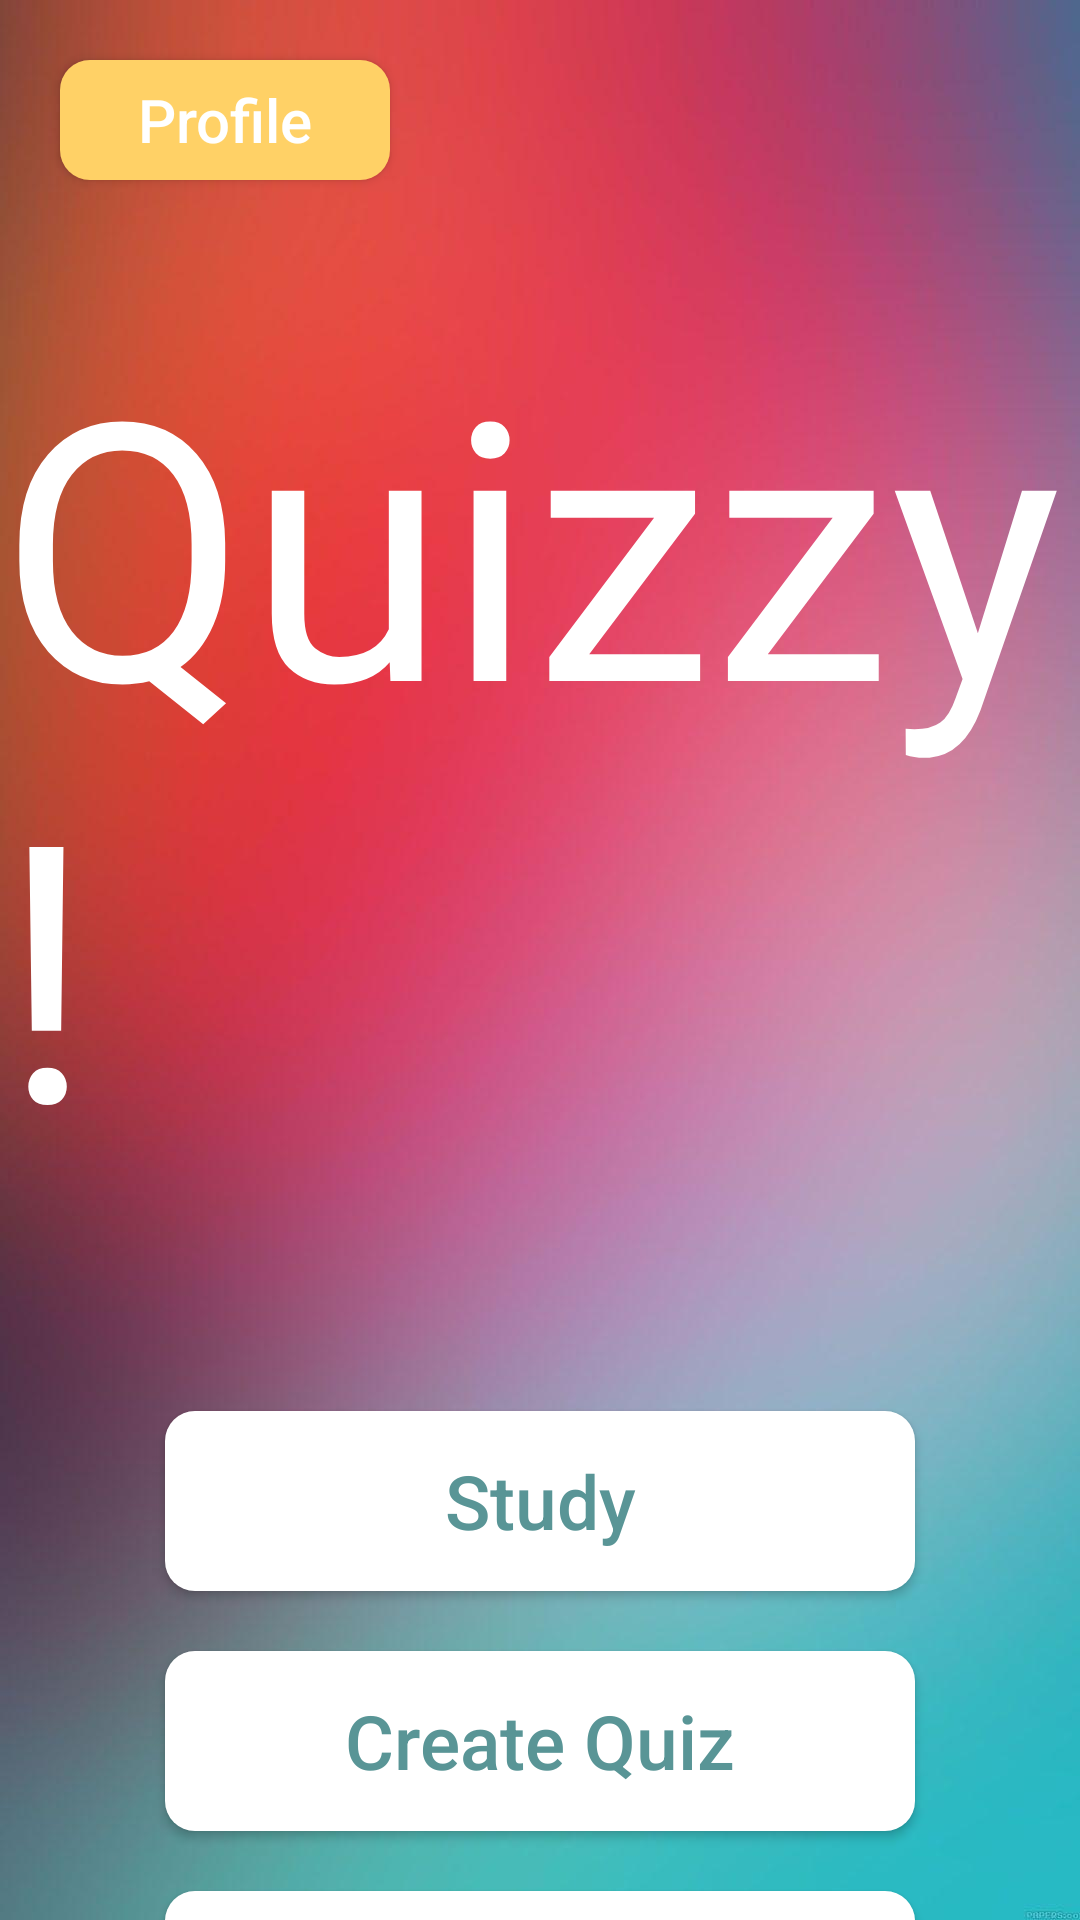

Write the Android layout XML for this screen, with the resource values it uses.
<!-- AndroidManifest.xml: application theme Theme.QuizApplicationProject -->
<!-- res/layout/activity_main.xml -->
<?xml version="1.0" encoding="utf-8"?>
<androidx.constraintlayout.widget.ConstraintLayout xmlns:android="http://schemas.android.com/apk/res/android"
    xmlns:app="http://schemas.android.com/apk/res-auto"
    xmlns:tools="http://schemas.android.com/tools"
    android:layout_width="match_parent"
    android:layout_height="match_parent"
    tools:context=".MainActivity"
    android:background="@drawable/img_1">

    <Button
        android:id="@+id/mainCreateButton"
        android:layout_width="250dp"
        android:layout_height="60dp"
        android:layout_marginTop="20dp"
        android:background="@drawable/blue_button_menu"
        android:text="@string/create_button"
        android:textAllCaps="false"
        android:textColor="@color/blue"
        android:textSize="25sp"
        app:layout_constraintEnd_toEndOf="parent"
        app:layout_constraintStart_toStartOf="parent"
        app:layout_constraintTop_toBottomOf="@+id/mainStudyButton" />

    <Button
        android:id="@+id/mainViewStatsButton"
        android:layout_width="250dp"
        android:layout_height="60dp"
        android:layout_marginTop="20dp"
        android:background="@drawable/blue_button_menu"
        android:text="@string/view_button"
        android:textAllCaps="false"
        android:textColor="@color/blue"
        android:textSize="25sp"
        app:layout_constraintEnd_toEndOf="parent"
        app:layout_constraintStart_toStartOf="parent"
        app:layout_constraintTop_toBottomOf="@+id/mainEditButton" />

    <Button
        android:id="@+id/mainStudyButton"
        android:layout_width="250dp"
        android:layout_height="60dp"
        android:layout_marginTop="70dp"
        android:background="@drawable/blue_button_menu"
        android:text="@string/study_button"
        android:textAllCaps="false"
        android:textColor="@color/blue"
        android:textSize="25sp"
        app:layout_constraintEnd_toEndOf="parent"
        app:layout_constraintStart_toStartOf="parent"
        app:layout_constraintTop_toBottomOf="@+id/loginTitle" />

    <Button
        android:id="@+id/mainEditButton"
        android:layout_width="250dp"
        android:layout_height="60dp"
        android:layout_marginTop="20dp"
        android:background="@drawable/blue_button_menu"
        android:text="@string/edit_button"
        android:textAllCaps="false"
        android:textColor="@color/blue"
        android:textSize="25sp"
        app:layout_constraintEnd_toEndOf="parent"
        app:layout_constraintStart_toStartOf="parent"
        app:layout_constraintTop_toBottomOf="@+id/mainCreateButton" />

    <Button
        android:id="@+id/mainProfileButton"
        android:layout_width="110dp"
        android:layout_height="40dp"
        android:layout_marginStart="20dp"
        android:layout_marginTop="20dp"
        android:background="@drawable/yellow_button"
        android:fontFamily="sans-serif-medium"
        android:text="@string/profile_button"
        android:textAllCaps="false"
        android:textColor="#FFFFFFFF"
        android:textSize="20sp"
        app:layout_constraintStart_toStartOf="parent"
        app:layout_constraintTop_toTopOf="parent" />

    <Button
        android:id="@+id/mainLogoutButton"
        android:layout_width="150dp"
        android:layout_height="40dp"
        android:layout_marginTop="30dp"
        android:background="@drawable/white_button"
        android:text="@string/logout_button"
        android:textAllCaps="false"
        android:textColor="@color/pink"
        android:textSize="20sp"
        app:layout_constraintEnd_toEndOf="parent"
        app:layout_constraintStart_toStartOf="parent"
        app:layout_constraintTop_toBottomOf="@+id/mainViewStatsButton" />

    <TextView
        android:id="@+id/loginTitle"
        android:layout_width="wrap_content"
        android:layout_height="wrap_content"
        android:layout_marginTop="100dp"
        android:fontFamily="@font/advent_pro_bold"
        android:text="@string/quizzy_title"
        android:textColor="@color/white"
        android:textSize="120sp"
        app:layout_constraintEnd_toEndOf="parent"
        app:layout_constraintStart_toStartOf="parent"
        app:layout_constraintTop_toTopOf="parent" />

</androidx.constraintlayout.widget.ConstraintLayout>
<!-- resources referenced by this layout -->
<resources>
  <color name="blue">#599596</color>
  <color name="pink">#EF476F</color>
  <color name="white">#FFFFFFFF</color>
  <!-- drawable blue_button_menu (drawable) -->
  <?xml version="1.0" encoding="utf-8"?>
  <selector xmlns:android="http://schemas.android.com/apk/res/android">
      <item android:state_pressed="false">
          <shape android:shape="rectangle">
              <solid android:color="@color/white"/>
              <corners android:radius="10dp"/>
  
          </shape>
      </item>
      <item android:state_pressed="true">
          <shape android:shape="rectangle">
              <solid android:color="@color/white"/>
              <corners android:radius="10dp"/>
  
          </shape>
      </item>
  </selector>
  <!-- drawable img_1: png bitmap (drawable, 578728 bytes) -->
  <!-- drawable white_button (drawable) -->
  <?xml version="1.0" encoding="utf-8"?>
  <selector xmlns:android="http://schemas.android.com/apk/res/android">
      <item>
          <shape android:shape="rectangle">
              <solid android:color="@color/white"/>
              <stroke android:color="@color/white" android:width="3dp"/>
              <corners android:radius="10dp"/>
  
          </shape>
      </item>
  </selector>
  <!-- drawable yellow_button (drawable) -->
  <?xml version="1.0" encoding="utf-8"?>
  <selector xmlns:android="http://schemas.android.com/apk/res/android">
      <item>
          <shape android:shape="rectangle">
              <solid android:color="@color/yellow"/>
              <corners android:radius="10dp"/>
  
          </shape>
      </item>
  </selector>
  <string name="create_button">Create Quiz</string>
  <string name="edit_button">Edit Quiz</string>
  <string name="logout_button">Logout</string>
  <string name="profile_button">Profile</string>
  <string name="quizzy_title">Quizzy!</string>
  <string name="study_button">Study</string>
  <string name="view_button">View Stats</string>
  <style name="Theme.QuizApplicationProject" parent="Base.Theme.QuizApplicationProject" />
  <color name="yellow">#FFD166</color>
  <style name="Base.Theme.QuizApplicationProject" parent="Theme.AppCompat.DayNight.NoActionBar">
          
          
      </style>
</resources>
